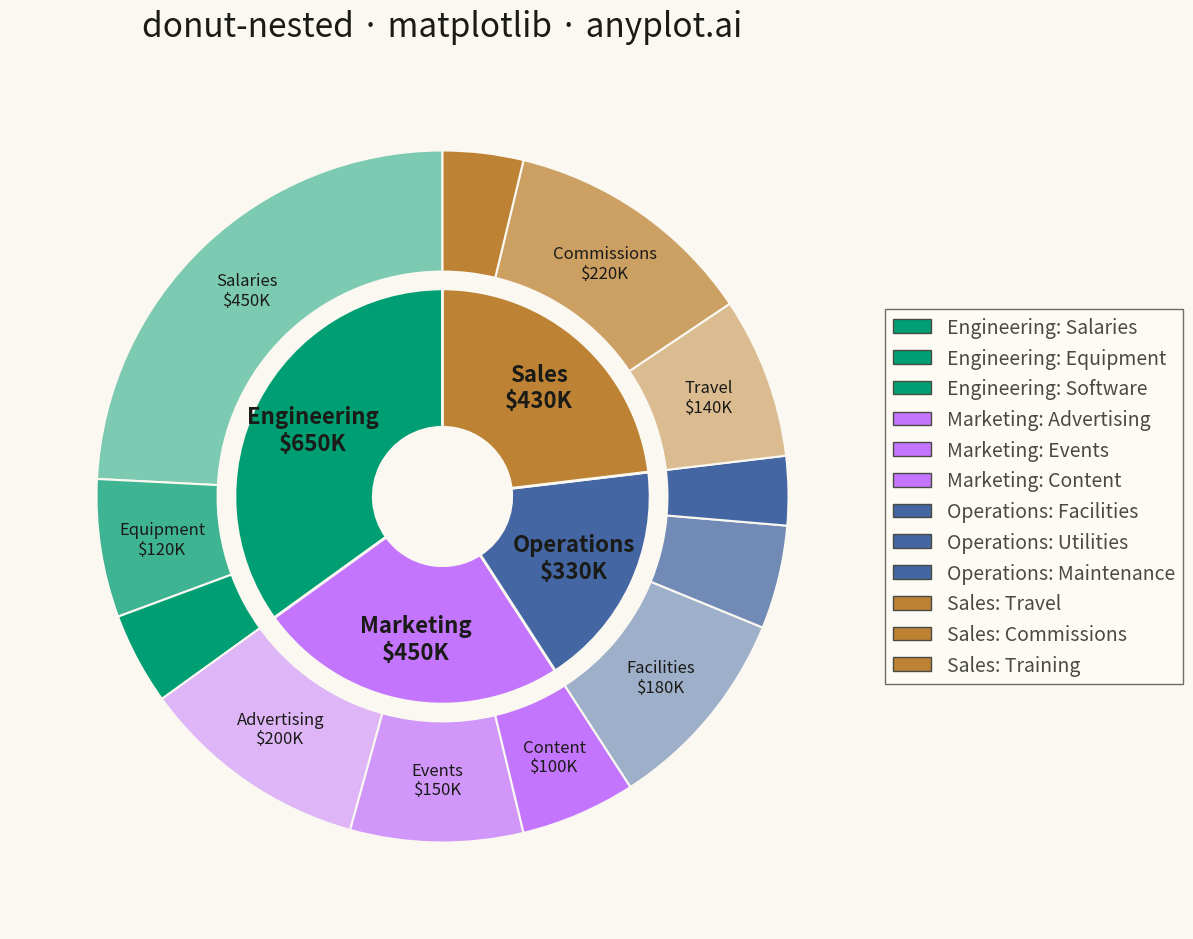

The matplotlib source for this figure:
""" anyplot.ai
donut-nested: Nested Donut Chart
Library: matplotlib 3.10.9 | Python 3.13.13
Quality: 92/100 | Updated: 2026-05-08
"""

import os

import matplotlib.pyplot as plt
import numpy as np


# Theme tokens (see prompts/default-style-guide.md "Background" + "Theme-adaptive Chrome")
THEME = os.getenv("ANYPLOT_THEME", "light")
PAGE_BG = "#FAF8F1" if THEME == "light" else "#1A1A17"
ELEVATED_BG = "#FFFDF6" if THEME == "light" else "#242420"
INK = "#1A1A17" if THEME == "light" else "#F0EFE8"
INK_SOFT = "#4A4A44" if THEME == "light" else "#B8B7B0"

# Okabe-Ito palette (positions 1-4 for departments)
IMPRINT = ["#009E73", "#C475FD", "#4467A3", "#BD8233"]

# Data - Budget allocation: departments (inner) and expense categories (outer)
departments = ["Engineering", "Marketing", "Operations", "Sales"]
categories = {
    "Engineering": ["Salaries", "Equipment", "Software"],
    "Marketing": ["Advertising", "Events", "Content"],
    "Operations": ["Facilities", "Utilities", "Maintenance"],
    "Sales": ["Travel", "Commissions", "Training"],
}
values = {
    "Engineering": [450, 120, 80],
    "Marketing": [200, 150, 100],
    "Operations": [180, 90, 60],
    "Sales": [140, 220, 70],
}

# Calculate department totals for inner ring
dept_totals = [sum(values[dept]) for dept in departments]

# Flatten outer ring data while maintaining order
outer_labels = []
outer_values = []
for dept in departments:
    outer_labels.extend(categories[dept])
    outer_values.extend(values[dept])

# Color palette - use Okabe-Ito base with varying opacity per subcategory
dept_colors = {}
for i, dept in enumerate(departments):
    base_color = IMPRINT[i]
    num_cats = len(categories[dept])
    dept_colors[dept] = [base_color] * num_cats

inner_colors = [IMPRINT[i] for i in range(len(departments))]
outer_colors = []
for dept in departments:
    outer_colors.extend(dept_colors[dept])

# Create figure - square format for pie/donut charts (3600x3600 px at 300 dpi = 12x12 inches)
fig, ax = plt.subplots(figsize=(12, 12), facecolor=PAGE_BG)
ax.set_facecolor(PAGE_BG)

# Inner ring (departments)
inner_wedge_props = {"width": 0.4, "edgecolor": PAGE_BG, "linewidth": 2}
wedges_inner, texts_inner = ax.pie(
    dept_totals, radius=0.6, colors=inner_colors, wedgeprops=inner_wedge_props, startangle=90
)

# Outer ring (categories within departments) - use varying opacity for subcategories
outer_wedge_props = {"width": 0.35, "edgecolor": PAGE_BG, "linewidth": 1.5}
outer_colors_with_alpha = []
for dept, color in zip(departments, inner_colors, strict=True):
    num_cats = len(categories[dept])
    alphas = np.linspace(0.5, 1.0, num_cats)
    for alpha in alphas:
        # Convert hex to RGB, apply alpha
        rgb = tuple(int(color[j : j + 2], 16) / 255.0 for j in (1, 3, 5))
        outer_colors_with_alpha.append((*rgb, alpha))

wedges_outer, texts_outer = ax.pie(
    outer_values, radius=1.0, colors=outer_colors_with_alpha, wedgeprops=outer_wedge_props, startangle=90
)

# Add labels for inner ring (departments with totals)
for wedge, dept, total in zip(wedges_inner, departments, dept_totals, strict=True):
    angle = (wedge.theta2 + wedge.theta1) / 2
    x = 0.42 * np.cos(np.radians(angle))
    y = 0.42 * np.sin(np.radians(angle))
    ax.text(x, y, f"{dept}\n${total}K", ha="center", va="center", fontsize=16, fontweight="bold", color=INK)

# Add labels for outer ring (larger segments only)
for wedge, label, value in zip(wedges_outer, outer_labels, outer_values, strict=True):
    if value >= 100:  # Only label segments >= $100K
        angle = (wedge.theta2 + wedge.theta1) / 2
        x = 0.82 * np.cos(np.radians(angle))
        y = 0.82 * np.sin(np.radians(angle))
        ax.text(x, y, f"{label}\n${value}K", ha="center", va="center", fontsize=12, color=INK)

# Create custom legend for all categories
legend_elements = []
for i, dept in enumerate(departments):
    for cat in categories[dept]:
        legend_elements.append(
            plt.Rectangle((0, 0), 1, 1, facecolor=IMPRINT[i], edgecolor=INK_SOFT, label=f"{dept}: {cat}")
        )

ax.legend(
    handles=legend_elements,
    loc="center left",
    bbox_to_anchor=(1.0, 0.5),
    fontsize=14,
    frameon=True,
    fancybox=False,
    edgecolor=INK_SOFT,
    facecolor=ELEVATED_BG,
)
plt.setp(ax.get_legend().get_texts(), color=INK_SOFT)

# Title
ax.set_title("donut-nested · matplotlib · anyplot.ai", fontsize=24, fontweight="medium", color=INK, pad=20)

# Equal aspect ratio for circular donuts
ax.set_aspect("equal")

plt.tight_layout()
plt.savefig(f"plot-{THEME}.png", dpi=300, bbox_inches="tight", facecolor=PAGE_BG)
